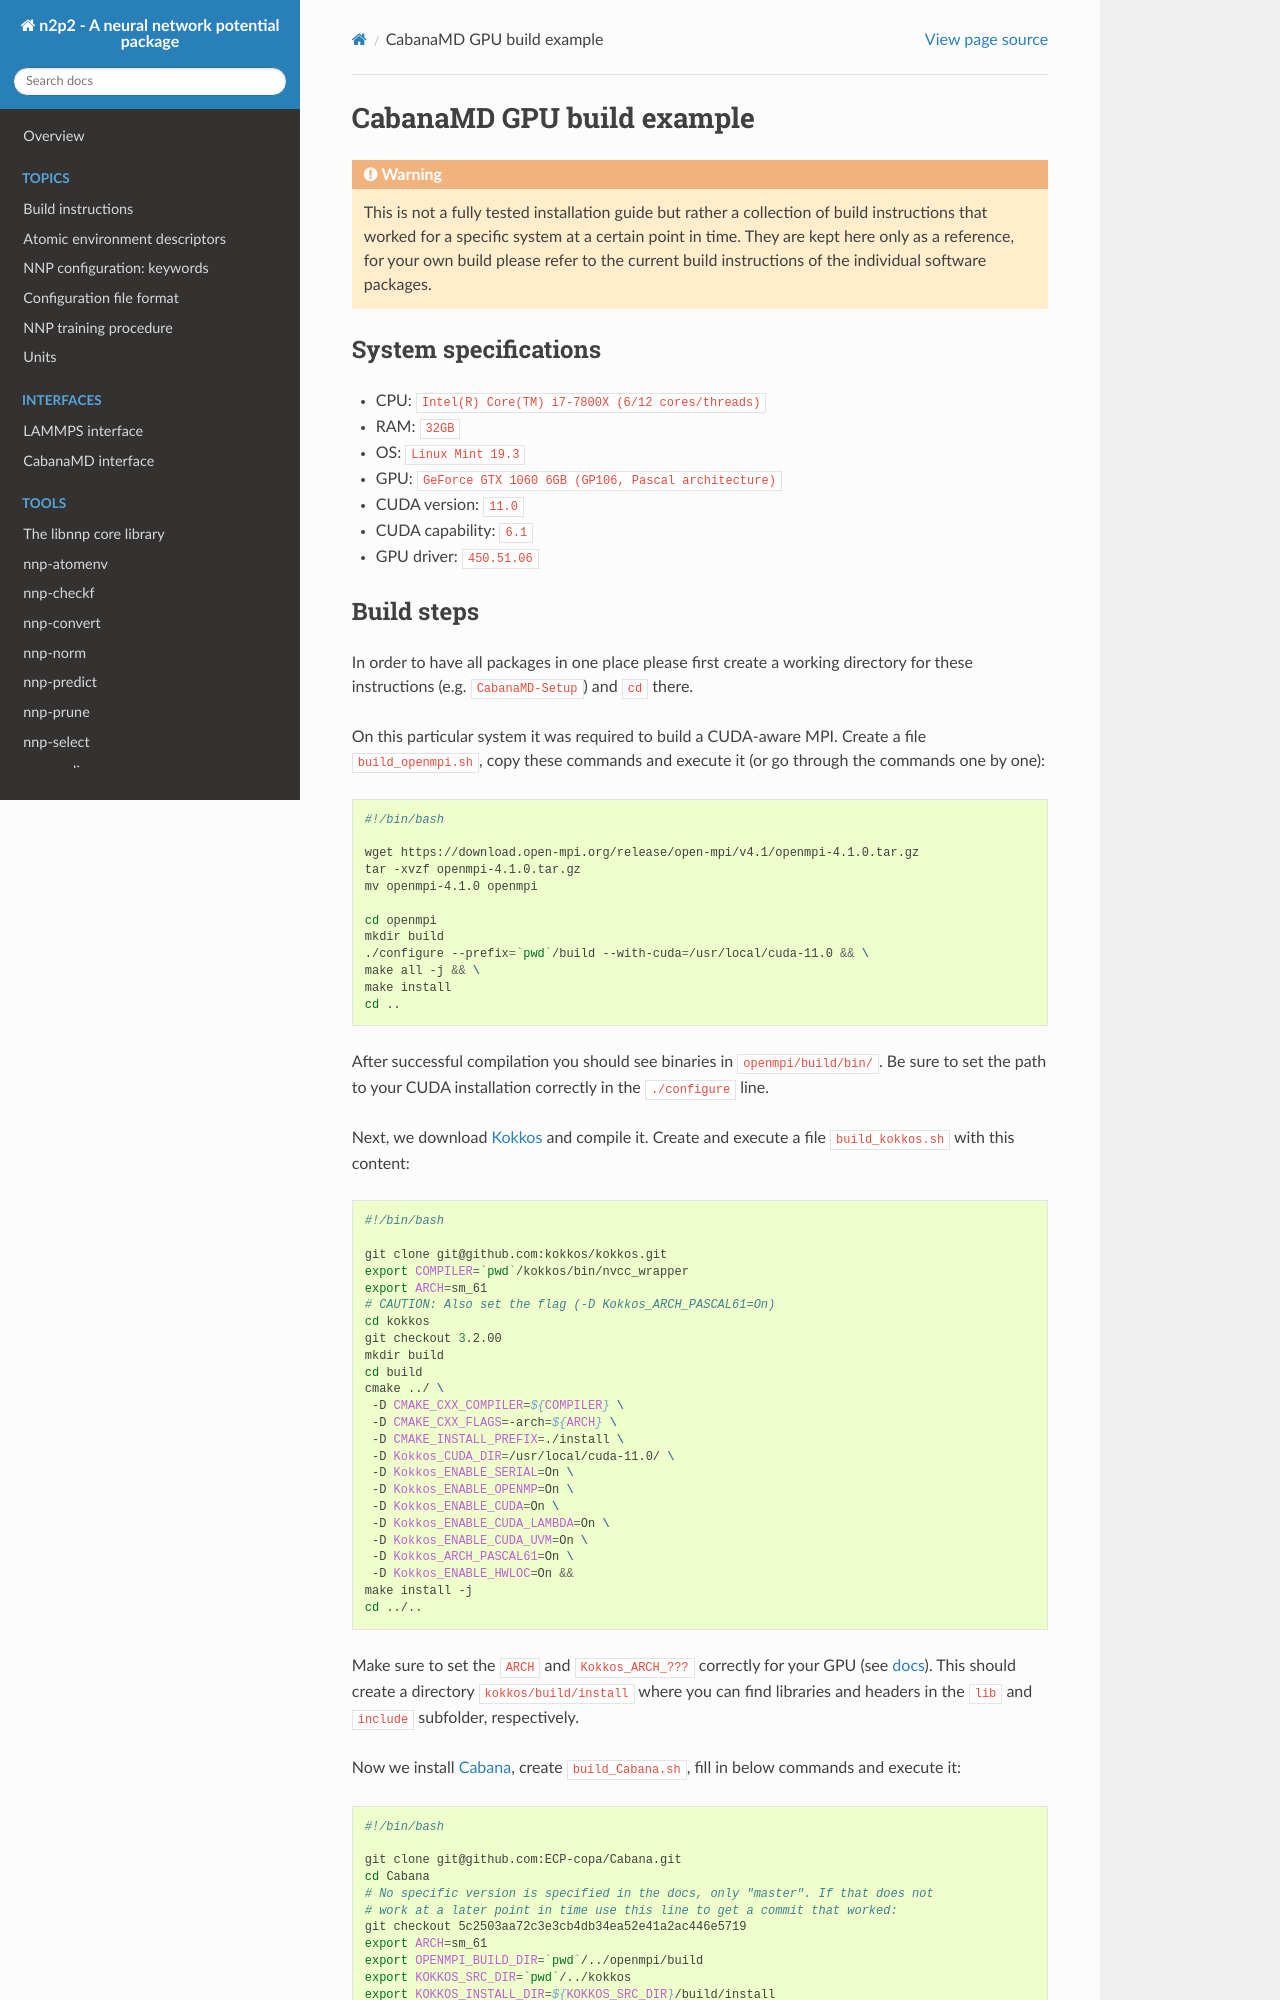

repository: CompPhysVienna/n2p2 · page: misc/cabanamd_build_example.html · generator: sphinx

.. _cabanamd_build_example:

CabanaMD GPU build example
==========================

.. warning::

   This is not a fully tested installation guide but rather a collection of
   build instructions that worked for a specific system at a certain point in
   time. They are kept here only as a reference, for your own build please refer
   to the current build instructions of the individual software packages.

System specifications
---------------------

-  CPU: ``Intel(R) Core(TM) i7-7800X (6/12 cores/threads)``
-  RAM: ``32GB``
-  OS: ``Linux Mint 19.3``
-  GPU: ``GeForce GTX 1060 6GB (GP106, Pascal architecture)``
-  CUDA version: ``11.0``
-  CUDA capability: ``6.1``
-  GPU driver: ``450.51.06``
